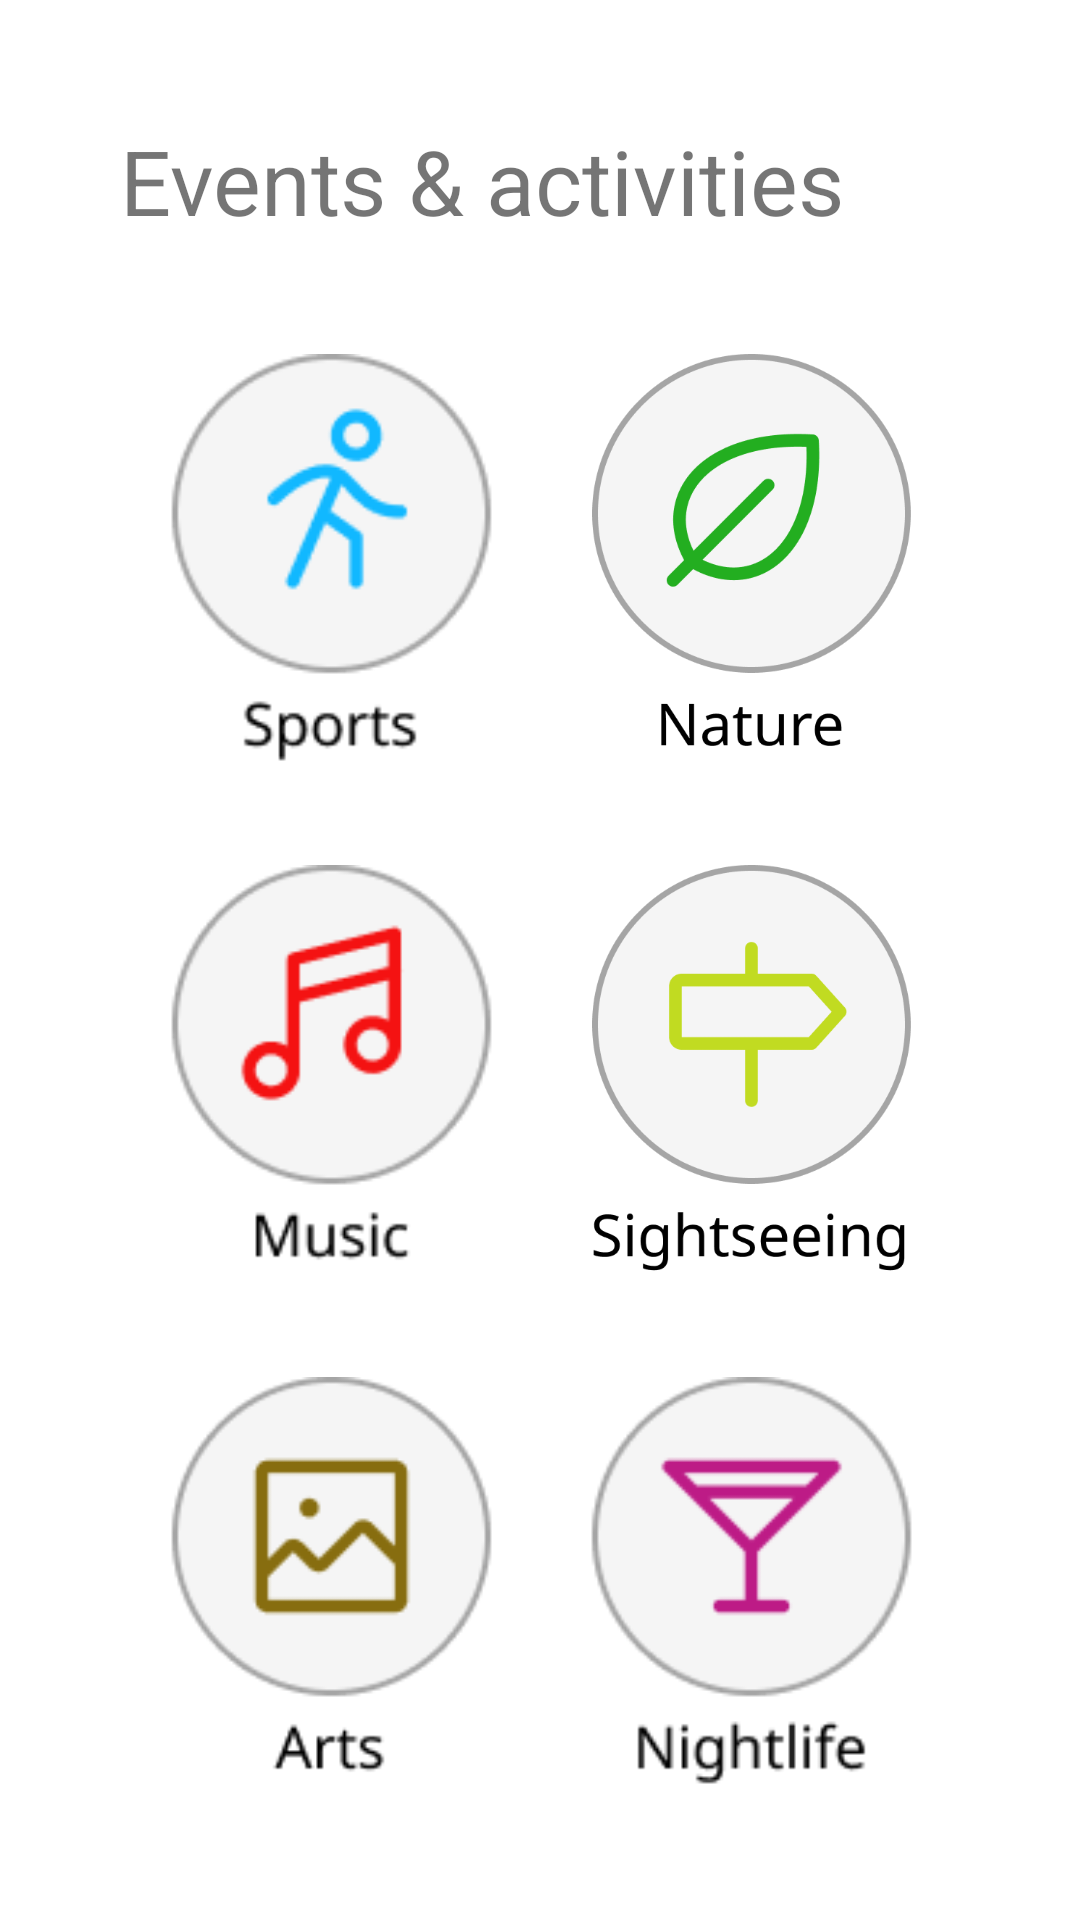

Here is an Android app screen rendered from its layout file. Give the layout XML and the strings, colors and styles it references.
<!-- AndroidManifest.xml: application theme Theme.SightTour -->
<!-- res/layout/fragment_activities.xml -->
<?xml version="1.0" encoding="utf-8"?>
<FrameLayout xmlns:android="http://schemas.android.com/apk/res/android"
    xmlns:app="http://schemas.android.com/apk/res-auto"
    xmlns:tools="http://schemas.android.com/tools"
    android:layout_width="match_parent"
    android:layout_height="match_parent"
    tools:context=".fragments.ActivitiesFragment">

    <androidx.constraintlayout.widget.ConstraintLayout
        android:layout_width="match_parent"
        android:layout_height="match_parent">

        <TextView
            android:id="@+id/textEvents"
            android:layout_width="wrap_content"
            android:layout_height="wrap_content"
            android:layout_marginStart="40dp"
            android:layout_marginTop="40dp"
            android:text="Events &amp; activities"
            android:textSize="30sp"
            app:layout_constraintStart_toStartOf="parent"
            app:layout_constraintTop_toTopOf="parent" />

        <LinearLayout
            android:id="@+id/buttons_container_activities"
            android:layout_width="0dp"
            android:layout_height="0dp"
            android:layout_margin="24dp"
            android:orientation="vertical"
            app:layout_constraintBottom_toBottomOf="parent"
            app:layout_constraintEnd_toEndOf="parent"
            app:layout_constraintStart_toStartOf="parent"
            app:layout_constraintTop_toBottomOf="@+id/textEvents">

            <LinearLayout
                android:id="@+id/buttons_container_row_4"
                android:layout_width="match_parent"
                android:layout_height="wrap_content"
                android:layout_weight="1"
                android:gravity="center"
                android:orientation="horizontal">

                <ImageButton
                    android:id="@+id/btn_sports_id"
                    android:layout_width="140dp"
                    android:layout_height="143dp"
                    android:background="@drawable/button_sports_pressed" />

                <ImageButton
                    android:id="@+id/btn_nature_ev_id"
                    android:layout_width="140dp"
                    android:layout_height="143dp"
                    android:background="@drawable/button_nature_ev_pressed" />

            </LinearLayout>

            <LinearLayout
                android:id="@+id/buttons_container_row_5"
                android:layout_width="match_parent"
                android:layout_height="wrap_content"
                android:layout_weight="1"
                android:gravity="center"
                android:orientation="horizontal">

                <ImageButton
                    android:id="@+id/btn_music_id"
                    android:layout_width="140dp"
                    android:layout_height="143dp"
                    android:background="@drawable/button_music_pressed" />

                <ImageButton
                    android:id="@+id/btn_sightseeing_id"
                    android:layout_width="140dp"
                    android:layout_height="143dp"
                    android:background="@drawable/button_sightseeing_pressed" />
            </LinearLayout>

            <LinearLayout
                android:id="@+id/buttons_container_row_6"
                android:layout_width="match_parent"
                android:layout_height="wrap_content"
                android:layout_weight="1"
                android:gravity="center"
                android:orientation="horizontal">

                <ImageButton
                    android:id="@+id/btn_arts_id"
                    android:layout_width="140dp"
                    android:layout_height="143dp"
                    android:background="@drawable/button_arts_pressed" />

                <ImageButton
                    android:id="@+id/btn_nightlife_id"
                    android:layout_width="140dp"
                    android:layout_height="143dp"
                    android:background="@drawable/button_nightlife_pressed" />
            </LinearLayout>

        </LinearLayout>
    </androidx.constraintlayout.widget.ConstraintLayout>

</FrameLayout>
<!-- resources referenced by this layout -->
<resources>
  <!-- drawable button_arts_pressed (drawable) -->
  <?xml version="1.0" encoding="utf-8"?>
  <selector xmlns:android="http://schemas.android.com/apk/res/android">
  
      <item
          android:state_pressed="false"
          android:drawable="@drawable/btn_arts" />
  
      <item
          android:state_pressed="true"
          android:drawable="@drawable/btn_arts_pressed" />
  
  </selector>
  <!-- drawable button_music_pressed (drawable) -->
  <?xml version="1.0" encoding="utf-8"?>
  <selector xmlns:android="http://schemas.android.com/apk/res/android">
  
      <item
          android:state_pressed="false"
          android:drawable="@drawable/btn_music" />
  
      <item
          android:state_pressed="true"
          android:drawable="@drawable/btn_music_pressed" />
  
  </selector>
  <!-- drawable button_nature_ev_pressed (drawable) -->
  <?xml version="1.0" encoding="utf-8"?>
  <selector xmlns:android="http://schemas.android.com/apk/res/android">
  
      <item
          android:state_pressed="false"
          android:drawable="@drawable/btn_nature_ev" />
  
      <item
          android:state_pressed="true"
          android:drawable="@drawable/btn_nature_ev_pressed" />
  
  </selector>
  <!-- drawable button_nightlife_pressed (drawable) -->
  <?xml version="1.0" encoding="utf-8"?>
  <selector xmlns:android="http://schemas.android.com/apk/res/android">
  
      <item
          android:state_pressed="false"
          android:drawable="@drawable/btn_nightlife" />
  
      <item
          android:state_pressed="true"
          android:drawable="@drawable/btn_nightlife_pressed" />
  
  </selector>
  <!-- drawable button_sightseeing_pressed (drawable) -->
  <?xml version="1.0" encoding="utf-8"?>
  <selector xmlns:android="http://schemas.android.com/apk/res/android">
  
      <item
          android:state_pressed="false"
          android:drawable="@drawable/btn_sightseeing" />
  
      <item
          android:state_pressed="true"
          android:drawable="@drawable/btn_sightseeing_pressed" />
  
  </selector>
  <!-- drawable button_sports_pressed (drawable) -->
  <?xml version="1.0" encoding="utf-8"?>
  <selector xmlns:android="http://schemas.android.com/apk/res/android">
  
      <item
          android:state_pressed="false"
          android:drawable="@drawable/btn_sports" />
  
      <item
          android:state_pressed="true"
          android:drawable="@drawable/btn_sports_pressed" />
  
  </selector>
  <style name="Theme.SightTour" parent="Theme.MaterialComponents.DayNight.NoActionBar">
          
          <item name="android:windowFullscreen">true</item>
          <item name="colorPrimary">@color/purple_500</item>
          <item name="colorPrimaryVariant">@color/purple_700</item>
          <item name="colorOnPrimary">@color/white</item>
          
          <item name="colorSecondary">@color/teal_200</item>
          <item name="colorSecondaryVariant">@color/teal_700</item>
          <item name="colorOnSecondary">@color/black</item>
          
          <item name="android:statusBarColor">?attr/colorPrimaryVariant</item>
          
      </style>
  <!-- drawable btn_arts: png bitmap (drawable, 3964 bytes) -->
  <!-- drawable btn_arts_pressed: png bitmap (drawable, 16582 bytes) -->
  <!-- drawable btn_music: png bitmap (drawable, 4394 bytes) -->
  <!-- drawable btn_music_pressed: png bitmap (drawable, 6985 bytes) -->
  <!-- drawable btn_nature_ev: png bitmap (drawable, 19398 bytes) -->
  <!-- drawable btn_nature_ev_pressed: png bitmap (drawable, 7223 bytes) -->
  <!-- drawable btn_nightlife: png bitmap (drawable, 4134 bytes) -->
  <!-- drawable btn_nightlife_pressed: png bitmap (drawable, 17116 bytes) -->
  <!-- drawable btn_sightseeing: png bitmap (drawable, 18030 bytes) -->
  <!-- drawable btn_sports: png bitmap (drawable, 4862 bytes) -->
  <!-- drawable btn_sports_pressed: png bitmap (drawable, 21032 bytes) -->
  <color name="purple_500">#FF6200EE</color>
  <color name="purple_700">#FF3700B3</color>
  <color name="white">#FFFFFFFF</color>
  <color name="teal_200">#FF03DAC5</color>
  <color name="teal_700">#FF018786</color>
  <color name="black">#FF000000</color>
</resources>
